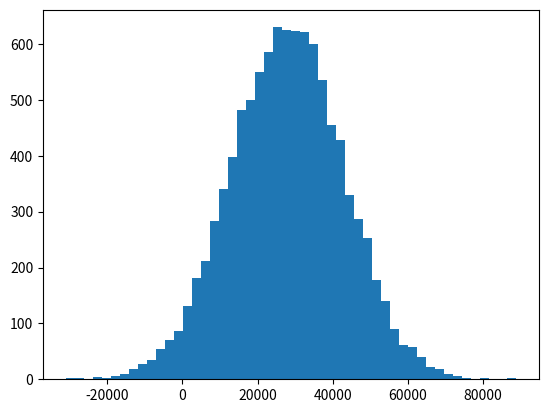

Source code (Python):
import numpy as np
import matplotlib.pyplot as plt

incomes = np.random.normal(28000, 15000, 10000)
print(np.mean(incomes))

plt.hist(incomes, 50)
plt.show()